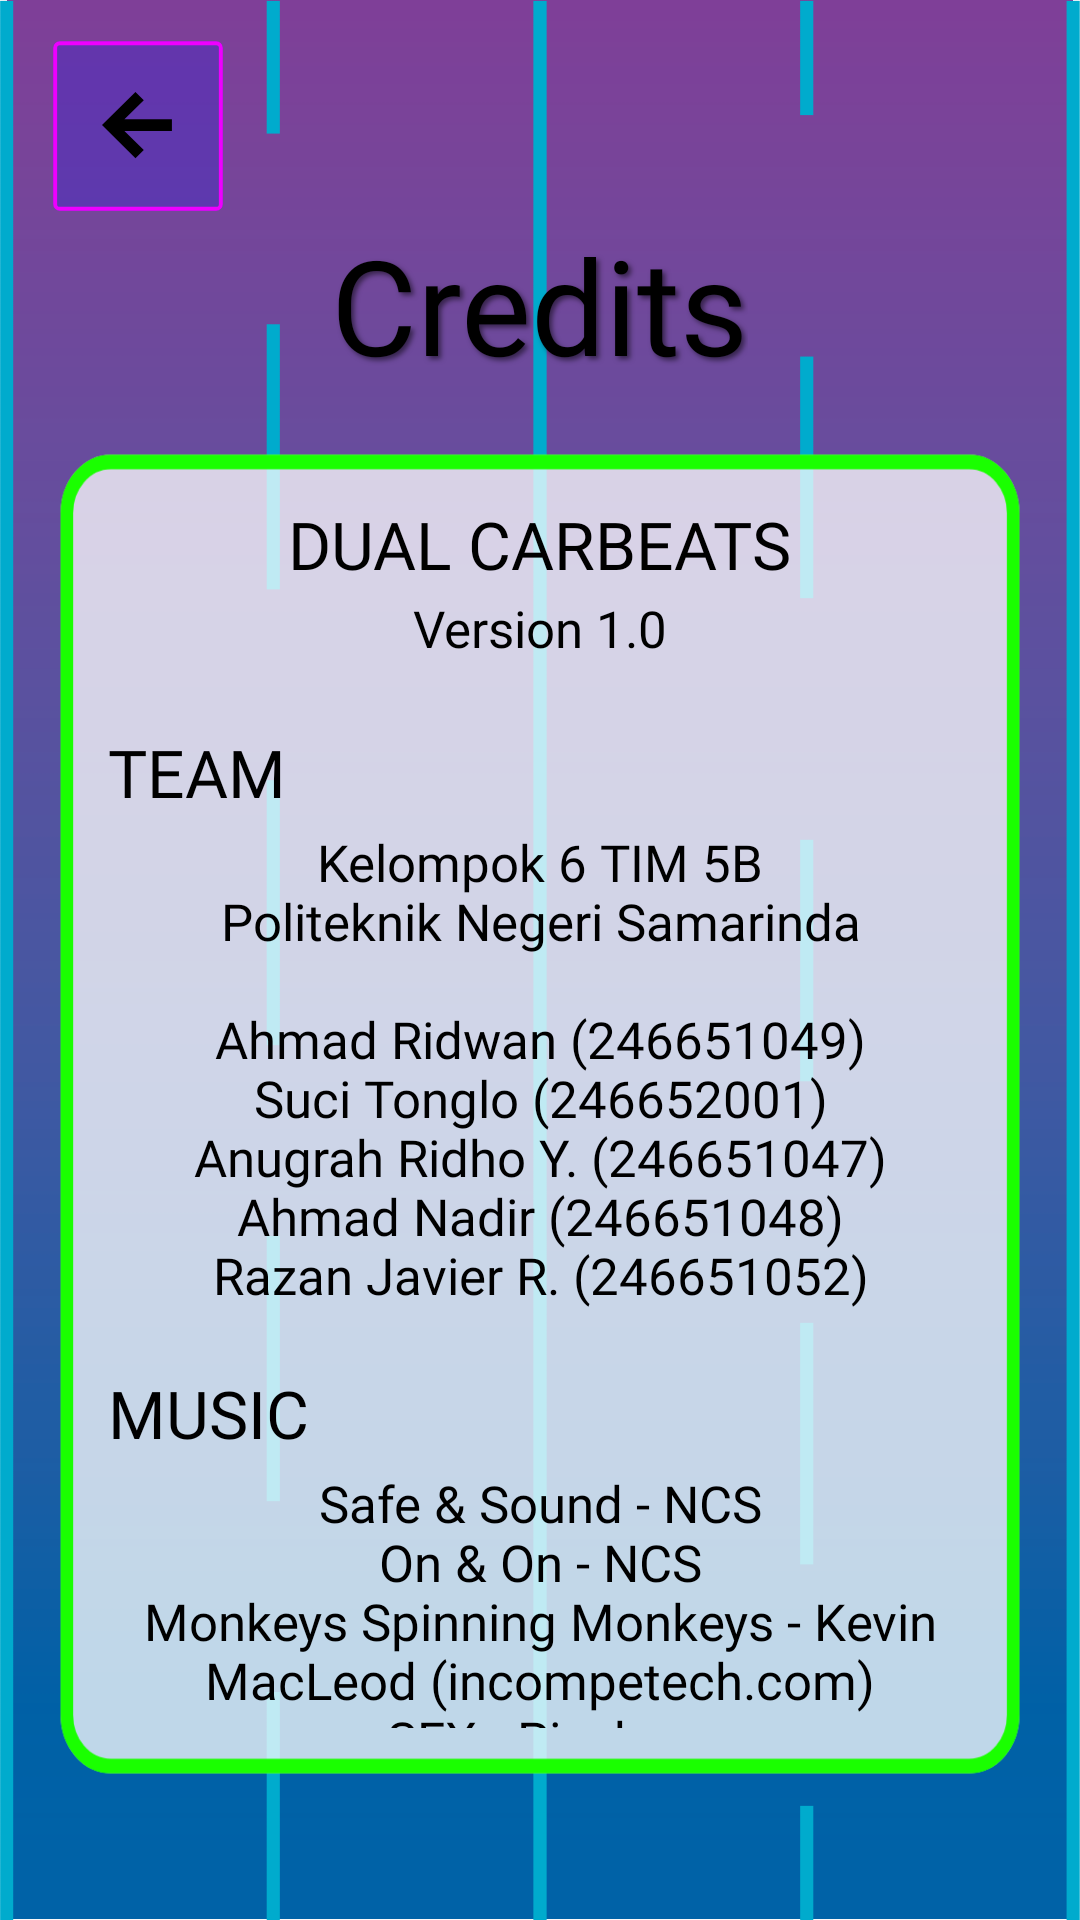

This screen was rendered from an Android layout file. Write that file and the resources it references.
<!-- AndroidManifest.xml: application theme Theme.DualCarbeats -->
<!-- res/layout/activity_credit.xml -->
<?xml version="1.0" encoding="utf-8"?>
<LinearLayout
    xmlns:android="http://schemas.android.com/apk/res/android"
    android:layout_width="match_parent"
    android:layout_height="match_parent"
    android:background="@drawable/road"
    android:orientation="vertical"
    android:paddingStart="16dp"
    android:paddingEnd="16dp"
    android:paddingBottom="20dp">
    <ImageButton
        android:id="@+id/btnBack"
        android:layout_width="60dp"
        android:layout_height="60dp"
        android:layout_marginTop="12dp"
        android:background="@drawable/box"
        android:contentDescription="@string/back"
        android:padding="18dp"
        android:scaleType="fitCenter"
        android:src="@drawable/back" />
    <TextView
        android:text="@string/credits_title"
        style="@style/ScreenTitle"
        android:layout_width="wrap_content"
        android:layout_height="wrap_content"
        android:layout_gravity="center_horizontal" />
    <ScrollView
        android:layout_width="match_parent"
        android:layout_height="0dp"
        android:layout_weight="1"
        android:layout_marginTop="16dp"
        android:layout_marginBottom="24dp"
        android:background="@drawable/detail_box"
        android:padding="20dp"
        android:scrollbars="none">
        <LinearLayout
            android:layout_width="match_parent"
            android:layout_height="wrap_content"
            android:orientation="vertical">
            <TextView
                android:text="@string/credit_game"
                android:layout_width="wrap_content"
                android:layout_height="wrap_content"
                android:fontFamily="@font/orbitron_bold"
                android:textColor="#000000"
                android:textSize="22sp"
                android:layout_gravity="center_horizontal" />
            <TextView
                android:text="@string/credit_version"
                android:layout_width="wrap_content"
                android:layout_height="wrap_content"
                android:layout_marginTop="2dp"
                style="@style/RowBody"
                android:layout_gravity="center_horizontal" />
            <TextView
                android:text="@string/credit_team_title"
                android:layout_width="wrap_content"
                android:layout_height="wrap_content"
                android:layout_marginTop="22dp"
                style="@style/RowTitle" />
            <TextView
                android:text="@string/credit_team_body"
                android:layout_width="match_parent"
                android:layout_height="wrap_content"
                android:layout_marginTop="4dp"
                android:gravity="center"
                style="@style/RowBody" />
            <TextView
                android:text="@string/credit_music_title"
                android:layout_width="wrap_content"
                android:layout_height="wrap_content"
                android:layout_marginTop="20dp"
                style="@style/RowTitle" />
            <TextView
                android:text="@string/credit_music_body"
                android:layout_width="match_parent"
                android:layout_height="wrap_content"
                android:layout_marginTop="4dp"
                android:gravity="center"
                style="@style/RowBody" />
            <TextView
                android:text="@string/credit_fonts_title"
                android:layout_width="wrap_content"
                android:layout_height="wrap_content"
                android:layout_marginTop="20dp"
                style="@style/RowTitle" />
            <TextView
                android:text="@string/credit_fonts_body"
                android:layout_width="match_parent"
                android:layout_height="wrap_content"
                android:layout_marginTop="4dp"
                android:gravity="center"
                style="@style/RowBody" />
            <TextView
                android:text="@string/credit_tools_title"
                android:layout_width="wrap_content"
                android:layout_height="wrap_content"
                android:layout_marginTop="20dp"
                style="@style/RowTitle" />
            <TextView
                android:text="@string/credit_tools_body"
                android:layout_width="match_parent"
                android:layout_height="wrap_content"
                android:layout_marginTop="4dp"
                android:gravity="center"
                style="@style/RowBody" />
        </LinearLayout>
    </ScrollView>
</LinearLayout>
<!-- resources referenced by this layout -->
<resources>
  <!-- drawable back (drawable) -->
  <vector xmlns:android="http://schemas.android.com/apk/res/android"
      android:width="23dp"
      android:height="22dp"
      android:viewportWidth="23"
      android:viewportHeight="22">
    <path
        android:pathData="M10.688,0L0,10.706L10.688,21.413L13.35,18.75L7.162,12.581H22.331V8.831H7.162L13.35,2.662L10.688,0Z"
        android:fillColor="#000000"/>
  </vector>
  <!-- drawable box (drawable) -->
  <vector xmlns:android="http://schemas.android.com/apk/res/android"
      android:width="138dp"
      android:height="138dp"
      android:viewportWidth="138"
      android:viewportHeight="138">
    <path
        android:pathData="M9,4L129,4A5,5 0,0 1,134 9L134,129A5,5 0,0 1,129 134L9,134A5,5 0,0 1,4 129L4,9A5,5 0,0 1,9 4z"
        android:fillColor="#000DFF"
        android:fillAlpha="0.2"/>
    <path
        android:pathData="M9,5.5L129,5.5A3.5,3.5 0,0 1,132.5 9L132.5,129A3.5,3.5 0,0 1,129 132.5L9,132.5A3.5,3.5 0,0 1,5.5 129L5.5,9A3.5,3.5 0,0 1,9 5.5z"
        android:strokeWidth="3"
        android:fillColor="#00000000"
        android:strokeColor="#EE00FF"/>
  </vector>
  <!-- drawable detail_box (drawable) -->
  <vector xmlns:android="http://schemas.android.com/apk/res/android"
      android:width="392dp"
      android:height="461dp"
      android:viewportWidth="392"
      android:viewportHeight="461">
    <path
        android:pathData="M25,5L367,5A20,20 0,0 1,387 25L387,436A20,20 0,0 1,367 456L25,456A20,20 0,0 1,5 436L5,25A20,20 0,0 1,25 5z"
        android:fillColor="#ffffff"
        android:fillAlpha="0.75"/>
    <path
        android:pathData="M25,7.5L367,7.5A17.5,17.5 0,0 1,384.5 25L384.5,436A17.5,17.5 0,0 1,367 453.5L25,453.5A17.5,17.5 0,0 1,7.5 436L7.5,25A17.5,17.5 0,0 1,25 7.5z"
        android:strokeWidth="5"
        android:fillColor="#00000000"
        android:strokeColor="#1AFF00"/>
  </vector>
  <!-- drawable road: png bitmap (drawable, 116734 bytes) -->
  <string name="back">Back</string>
  <string name="credit_fonts_body">Orbitron and Rajdhani (Google Fonts)</string>
  <string name="credit_fonts_title">FONTS</string>
  <string name="credit_game">DUAL CARBEATS</string>
  <string name="credit_music_body">Safe &amp; Sound - NCS\nOn &amp; On - NCS\nMonkeys Spinning Monkeys - Kevin MacLeod (incompetech.com)\nSFX - Pixabay</string>
  <string name="credit_music_title">MUSIC</string>
  <string name="credit_team_body">Kelompok 6 TIM 5B\nPoliteknik Negeri Samarinda\n\nAhmad Ridwan (246651049)\nSuci Tonglo (246652001)\nAnugrah Ridho Y. (246651047)\nAhmad Nadir (246651048)\nRazan Javier R. (246651052)</string>
  <string name="credit_team_title">TEAM</string>
  <string name="credit_tools_body">Android Studio, Kotlin and Figma</string>
  <string name="credit_tools_title">BUILT WITH</string>
  <string name="credit_version">Version 1.0</string>
  <string name="credits_title">Credits</string>
  <style name="RowBody">
          <item name="android:fontFamily">@font/rajdhani_medium</item>
          <item name="android:textColor">#000000</item>
          <item name="android:textSize">17sp</item>
      </style>
  <style name="RowTitle">
          <item name="android:fontFamily">@font/rajdhani_bold</item>
          <item name="android:textColor">#000000</item>
          <item name="android:textSize">22sp</item>
      </style>
  <style name="ScreenTitle">
          <item name="android:fontFamily">@font/rajdhani_bold</item>
          <item name="android:textColor">#000000</item>
          <item name="android:textSize">44sp</item>
          <item name="android:shadowColor">#80000000</item>
          <item name="android:shadowDx">3</item>
          <item name="android:shadowDy">3</item>
          <item name="android:shadowRadius">4</item>
      </style>
  <style name="Theme.DualCarbeats" parent="android:Theme.Material.Light.NoActionBar" />
</resources>
